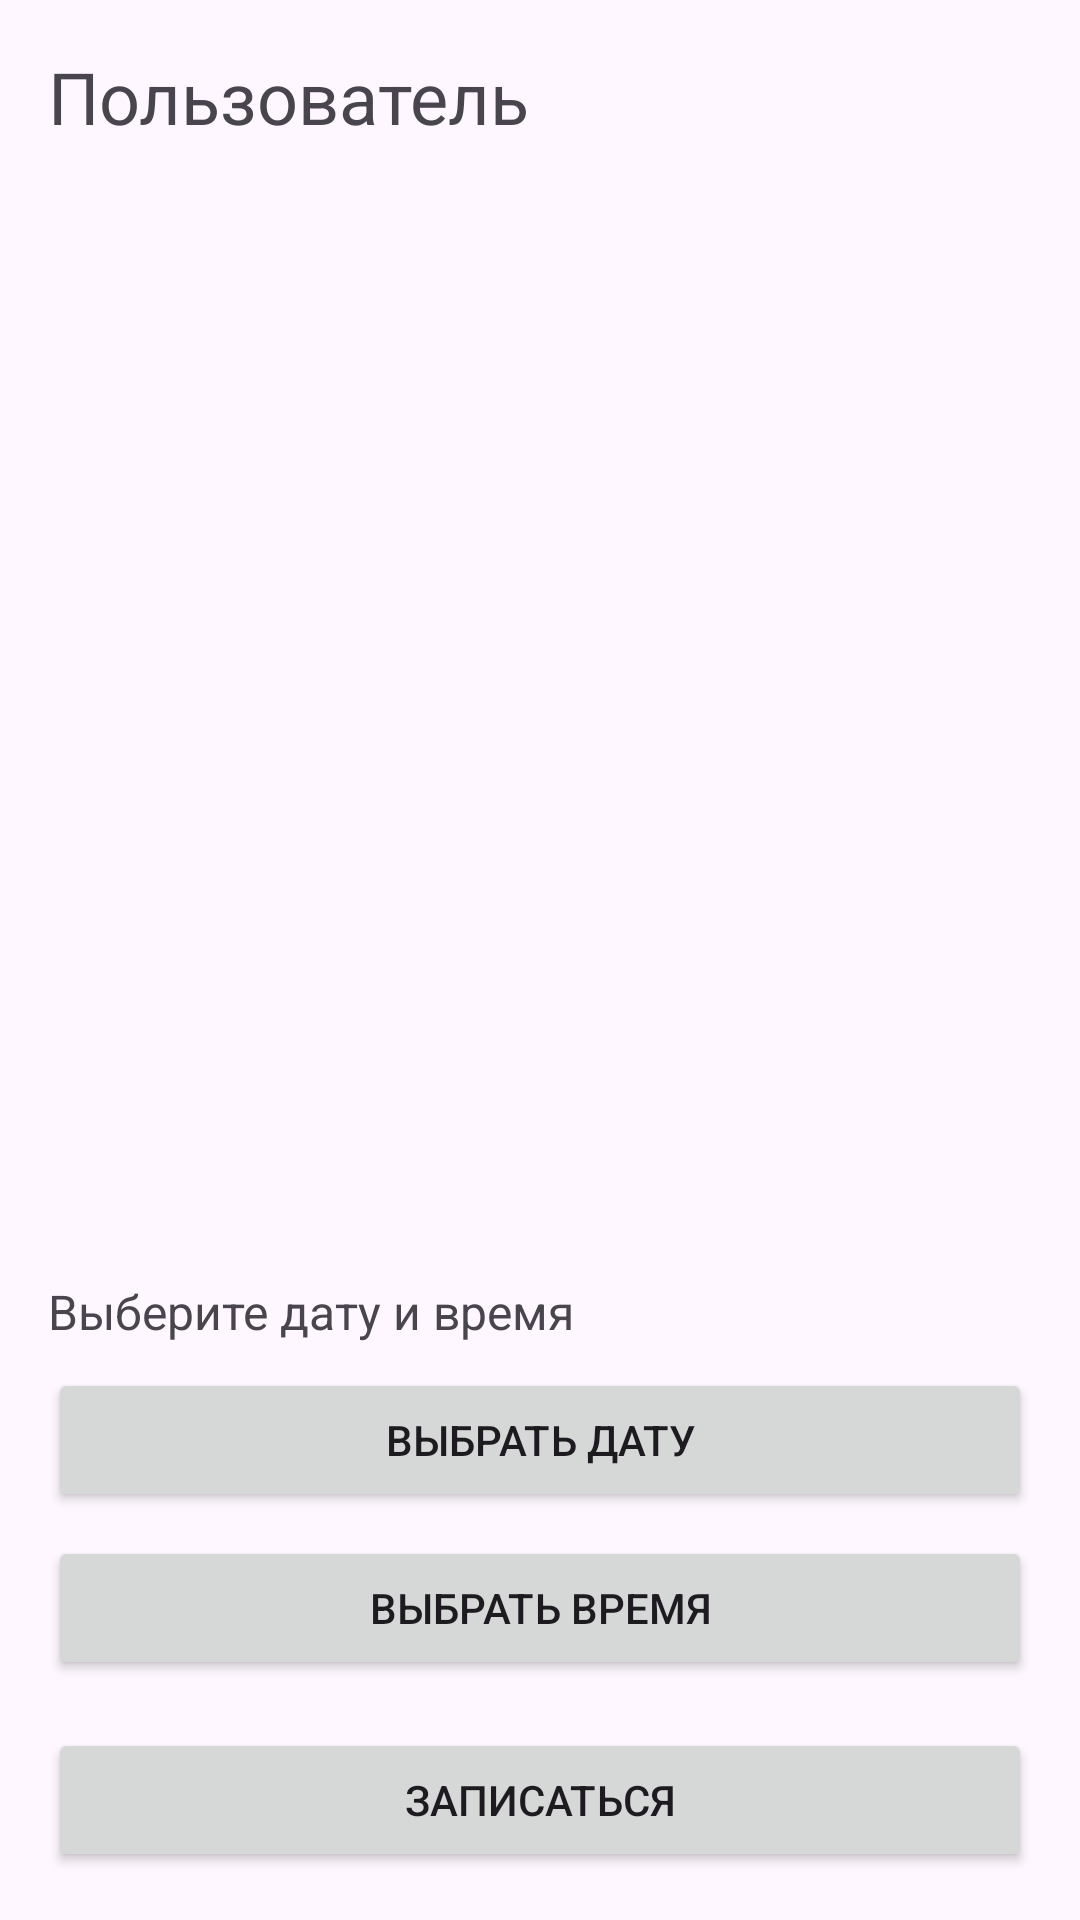

Layout XML and referenced resources for this Android screen:
<!-- AndroidManifest.xml: application theme Theme.FirebasePW -->
<!-- res/layout/activity_user.xml -->
<?xml version="1.0" encoding="utf-8"?>
<LinearLayout xmlns:android="http://schemas.android.com/apk/res/android"
    android:layout_width="match_parent"
    android:layout_height="match_parent"
    android:orientation="vertical"
    android:padding="16dp">

    <TextView
        android:layout_width="wrap_content"
        android:layout_height="wrap_content"
        android:text="Пользователь"
        android:textSize="24sp"
        android:layout_marginBottom="16dp"/>

    <androidx.recyclerview.widget.RecyclerView
        android:id="@+id/servicesRecyclerView"
        android:layout_width="match_parent"
        android:layout_height="0dp"
        android:layout_weight="1"/>

    <TextView
        android:id="@+id/selectedDateTimeText"
        android:layout_width="match_parent"
        android:layout_height="wrap_content"
        android:text="Выберите дату и время"
        android:textSize="16sp"
        android:layout_marginBottom="8dp"/>

    <Button
        android:id="@+id/selectDateButton"
        android:layout_width="match_parent"
        android:layout_height="wrap_content"
        android:text="Выбрать дату"
        android:layout_marginBottom="8dp"/>

    <Button
        android:id="@+id/selectTimeButton"
        android:layout_width="match_parent"
        android:layout_height="wrap_content"
        android:text="Выбрать время"
        android:layout_marginBottom="16dp"/>

    <Button
        android:id="@+id/bookAppointmentButton"
        android:layout_width="match_parent"
        android:layout_height="wrap_content"
        android:text="Записаться"/>

</LinearLayout>
<!-- resources referenced by this layout -->
<resources>
  <style name="Theme.FirebasePW" parent="Base.Theme.FirebasePW" />
  <style name="Base.Theme.FirebasePW" parent="Theme.Material3.DayNight.NoActionBar">
          
          
      </style>
</resources>
